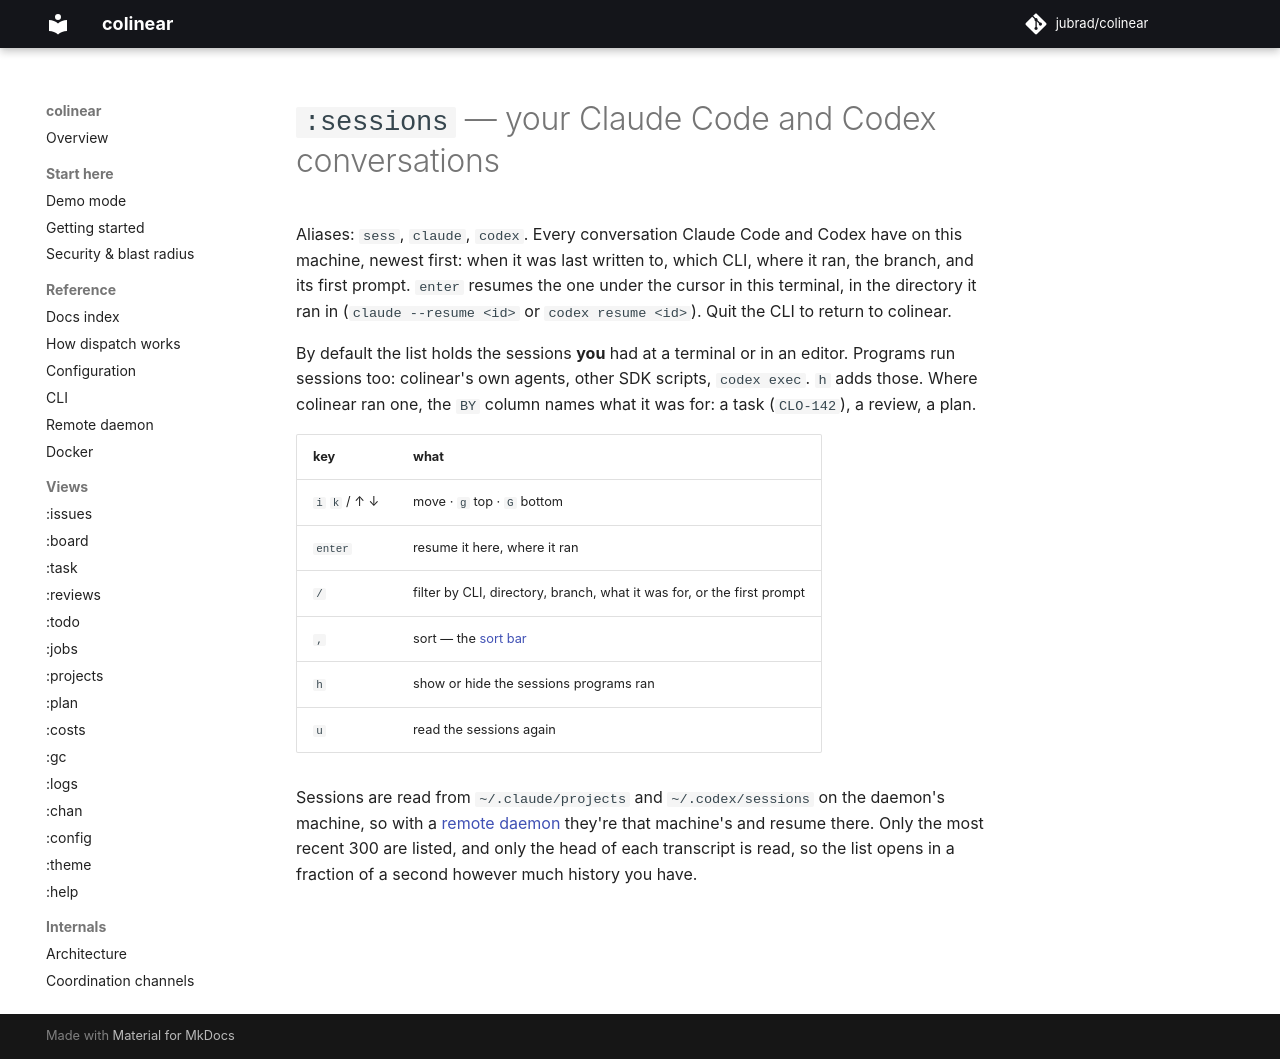

repository: jubrad/colinear · page: docs/views/sessions/index.html · generator: mkdocs

# `:sessions` — your Claude Code and Codex conversations

Aliases: `sess`, `claude`, `codex`. Every conversation Claude Code and Codex have on this machine,
newest first: when it was last written to, which CLI, where it ran, the branch, and its first prompt.
`enter` resumes the one under the cursor in this terminal, in the directory it ran in
(`claude --resume <id>` or `codex resume <id>`). Quit the CLI to return to colinear.

By default the list holds the sessions **you** had at a terminal or in an editor. Programs run
sessions too: colinear's own agents, other SDK scripts, `codex exec`. `h` adds those. Where
colinear ran one, the `BY` column names what it was for: a task (`CLO-142`), a review, a plan.

| key | what |
|---|---|
| `i` `k` / ↑ ↓ | move · `g` top · `G` bottom |
| `enter` | resume it here, where it ran |
| `/` | filter by CLI, directory, branch, what it was for, or the first prompt |
| `,` | sort — the [sort bar](../README.md#sorting) |
| `h` | show or hide the sessions programs ran |
| `u` | read the sessions again |

Sessions are read from `~/.claude/projects` and `~/.codex/sessions` on the daemon's machine, so with
a [remote daemon](../configuration.md) they're that machine's and resume there. Only the most recent
300 are listed, and only the head of each transcript is read, so the list opens in a fraction of a
second however much history you have.
